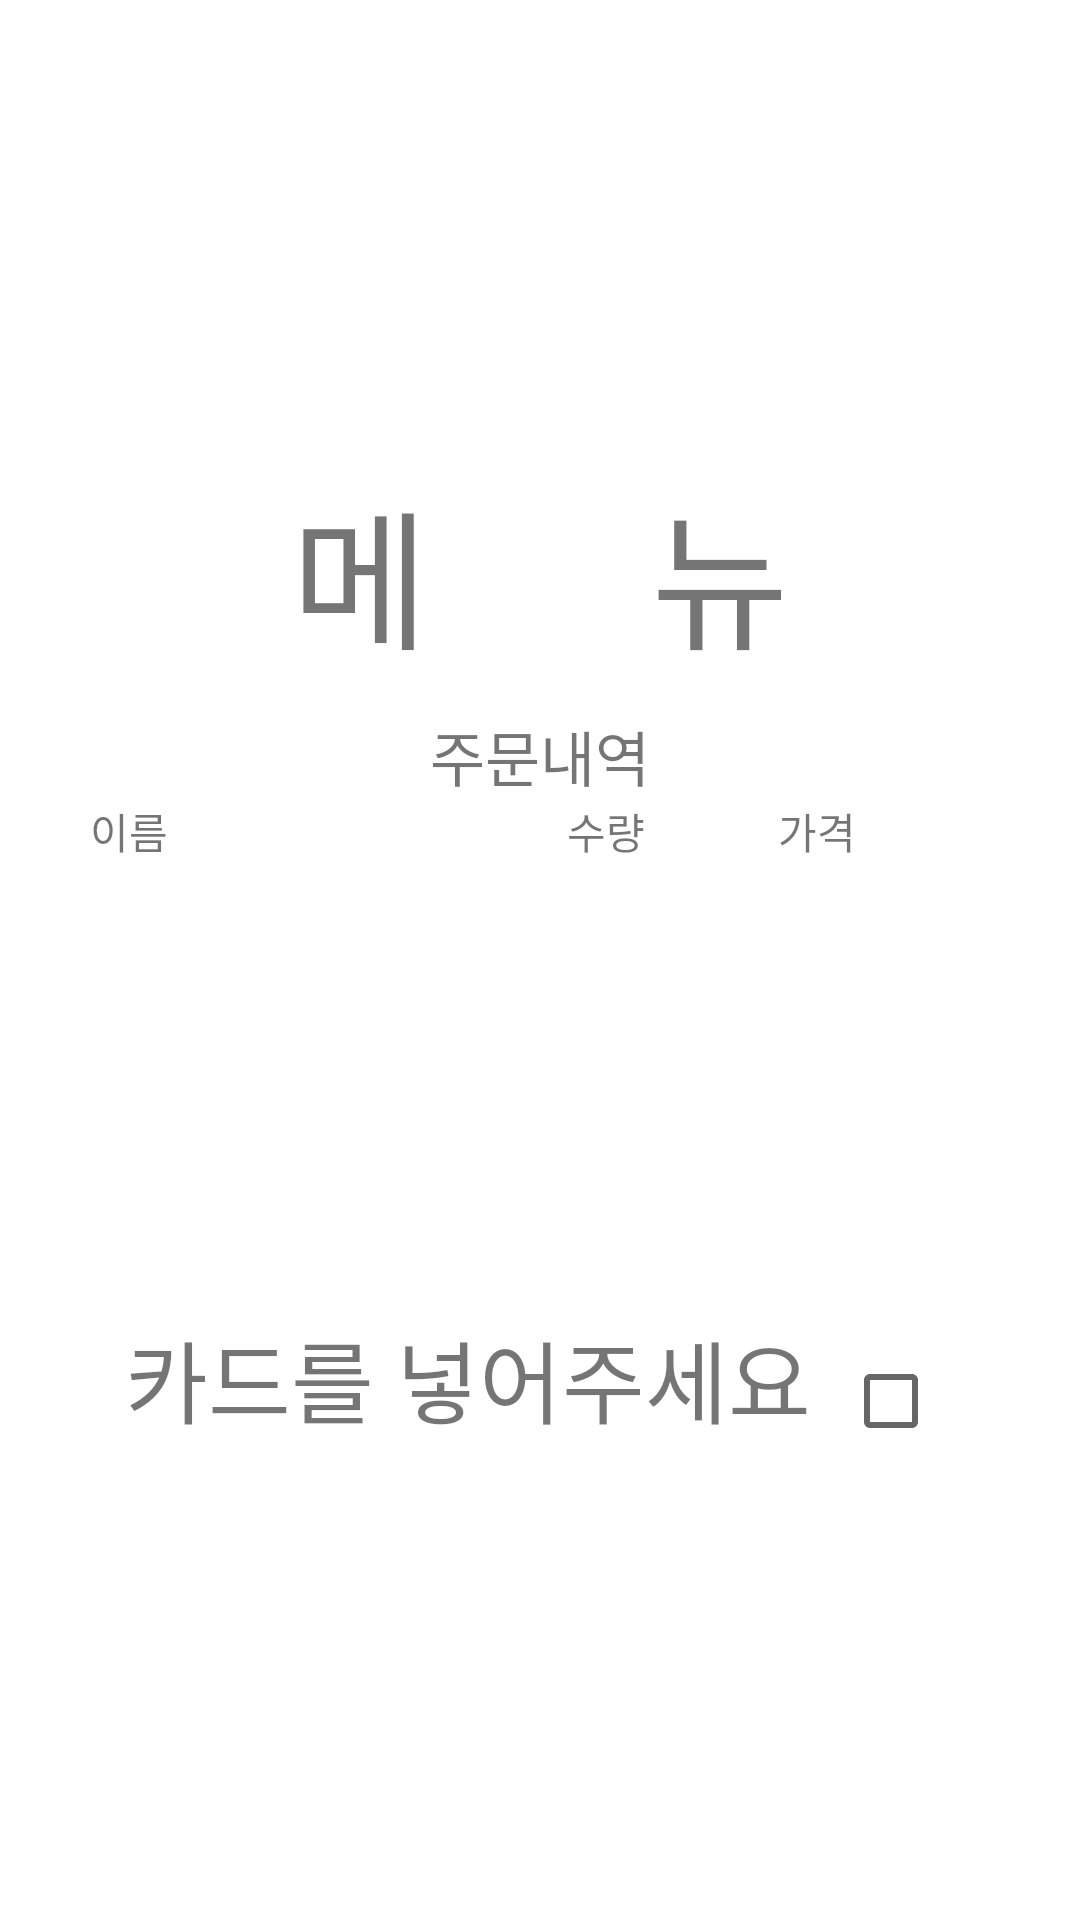

Android layout source for this screen:
<!-- AndroidManifest.xml: application theme Theme.Home_payment -->
<!-- res/layout/activity_card_insert.xml -->
<?xml version="1.0" encoding="utf-8"?>
<LinearLayout xmlns:android="http://schemas.android.com/apk/res/android"
    android:layout_width="match_parent"
    android:layout_height="match_parent"
    android:gravity="center"
    android:orientation="vertical">

    <TextView
        android:layout_width="wrap_content"
        android:layout_height="wrap_content"
        android:layout_marginBottom="10dp"
        android:text="메      뉴"
        android:textSize="50dp" />

    <LinearLayout
        android:layout_width="300dp"
        android:layout_height="200dp"
        android:orientation="vertical"
        android:background="@drawable/edge">
        <TextView
            android:layout_width="match_parent"
            android:layout_height="wrap_content"
            android:text="주문내역"
            android:textSize="20dp"
            android:gravity="center"/>
        <LinearLayout
            android:layout_width="match_parent"
            android:layout_height="match_parent">
            <TextView
                android:id="@+id/cardInsertOLName"
                android:layout_width="wrap_content"
                android:layout_height="match_parent"
                android:text = "이름"
                android:layout_weight="3"/>
            <TextView
                android:id="@+id/cardInsertOLNum"
                android:layout_width="wrap_content"
                android:layout_height="match_parent"
                android:text="수량"
                android:layout_weight="1"/>
            <TextView
                android:id="@+id/cardInsertOLPrice"
                android:layout_width="wrap_content"
                android:layout_height="match_parent"
                android:text="가격"
                android:layout_weight="1"/>

        </LinearLayout>
    </LinearLayout>


    <LinearLayout
        android:layout_width="wrap_content"
        android:layout_height="wrap_content"
        android:orientation="horizontal">

        <TextView
            android:id="@+id/InsertPayment"
            android:layout_width="250dp"
            android:layout_height="wrap_content"
            android:background="@drawable/edge"
            android:gravity="center"
            android:text="카드를 넣어주세요"
            android:textSize="30dp" />

        <CheckBox
            android:id="@+id/card_check_test"
            android:layout_width="wrap_content"
            android:layout_height="wrap_content"
            android:checked="false" />
    </LinearLayout>


</LinearLayout>
<!-- resources referenced by this layout -->
<resources>
  <style name="Theme.Home_payment" parent="Theme.MaterialComponents.DayNight.DarkActionBar">
          
          <item name="colorPrimary">@color/purple_500</item>
          <item name="colorPrimaryVariant">@color/purple_700</item>
          <item name="colorOnPrimary">@color/white</item>
          
          <item name="colorSecondary">@color/teal_200</item>
          <item name="colorSecondaryVariant">@color/teal_700</item>
          <item name="colorOnSecondary">@color/black</item>
          
          <item name="android:statusBarColor" tools:targetApi="l">?attr/colorPrimaryVariant</item>
          
      </style>
  <color name="purple_500">#FF6200EE</color>
  <color name="purple_700">#FF3700B3</color>
  <color name="white">#FFFFFFFF</color>
  <color name="teal_200">#FF03DAC5</color>
  <color name="teal_700">#FF018786</color>
  <color name="black">#FF000000</color>
</resources>
